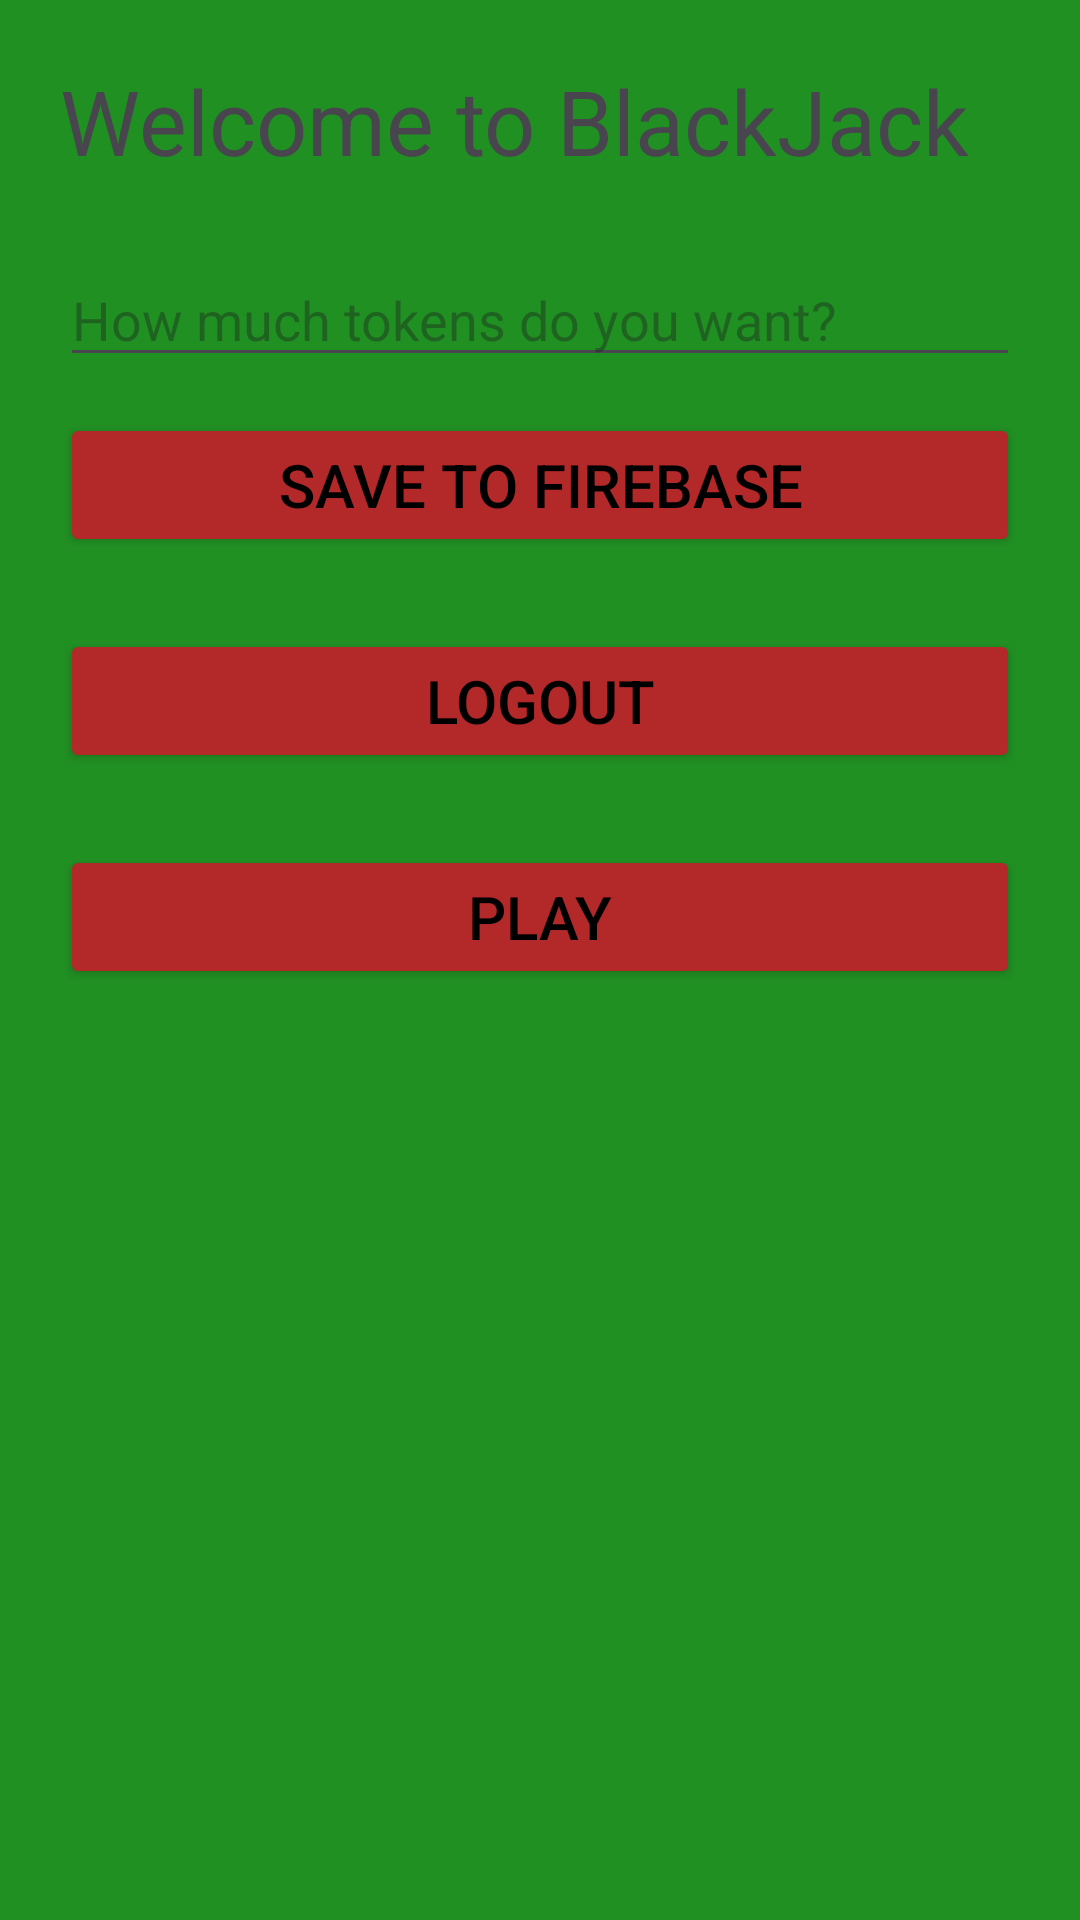

The Android layout XML behind this screen, and the referenced resources:
<!-- AndroidManifest.xml: application theme Theme.BlackJack_ful -->
<!-- res/layout/activity_welcom.xml -->
<?xml version="1.0" encoding="utf-8"?>
<LinearLayout xmlns:android="http://schemas.android.com/apk/res/android"
    xmlns:app="http://schemas.android.com/apk/res-auto"
    xmlns:tools="http://schemas.android.com/tools"
    android:id="@+id/main"
    android:layout_width="match_parent"
    android:layout_height="match_parent"
    android:padding="20dp"
    android:orientation="vertical"
    tools:context=".WelcomActivity"
    android:background="#219023"
    android:layout_gravity="center">


    <TextView
        android:layout_width="match_parent"
        android:layout_height="wrap_content"
        android:text="Welcome to BlackJack"
        android:textSize="30sp"
        android:id="@+id/tvMyName"
        android:layout_marginBottom="24dp" />




    
    <EditText
        android:id="@+id/etTokens"
        android:layout_width="match_parent"
        android:layout_height="wrap_content"
        android:hint="How much tokens do you want?"
        android:inputType="number"
        android:textSize="18sp"
        android:layout_marginBottom="12dp" />

    <Button
        android:id="@+id/btnSave"
        android:layout_width="match_parent"
        android:layout_height="wrap_content"
        android:text="Save to Firebase"
        android:textColor="@color/black"
        android:textSize="20sp"
        android:layout_marginBottom="24dp"
        android:backgroundTint="#B32828"/>

    <Button
        android:id="@+id/btnLogout"
        android:layout_width="match_parent"
        android:layout_height="wrap_content"
        android:text="Logout"
        android:textColor="@color/black"
        android:textSize="20sp"
        android:layout_marginBottom="24dp"
        android:backgroundTint="#B32828"/>

    <Button
        android:id="@+id/btnPlay"
        android:layout_width="match_parent"
        android:layout_height="wrap_content"
        android:text="Play"
        android:textColor="@color/black"
        android:textSize="20sp"
        android:layout_marginBottom="24dp"
        android:backgroundTint="#B32828"/>

</LinearLayout>
<!-- resources referenced by this layout -->
<resources>
  <style name="Theme.BlackJack_ful" parent="Base.Theme.BlackJack_ful" />
  <style name="Base.Theme.BlackJack_ful" parent="Theme.Material3.DayNight.NoActionBar">
          
          
      </style>
  <!-- not gathered from this repository: default colours our renderer supplied (Android Studio template values) -->
  <color name="black">#FF000000</color>
</resources>
